Dataset: images (GitHub, mythilim2909-max/coral-bleaching-classification). Classes: bleached, healthy.

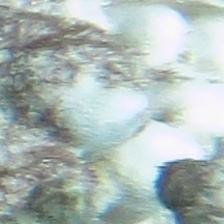
Label: bleached

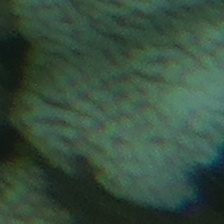
Label: bleached

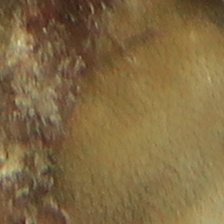
Label: healthy

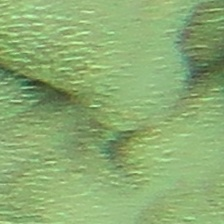
Label: healthy

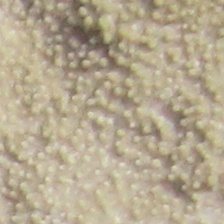
Label: bleached

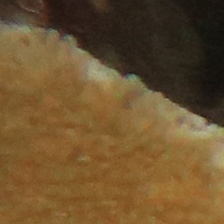
Label: healthy
